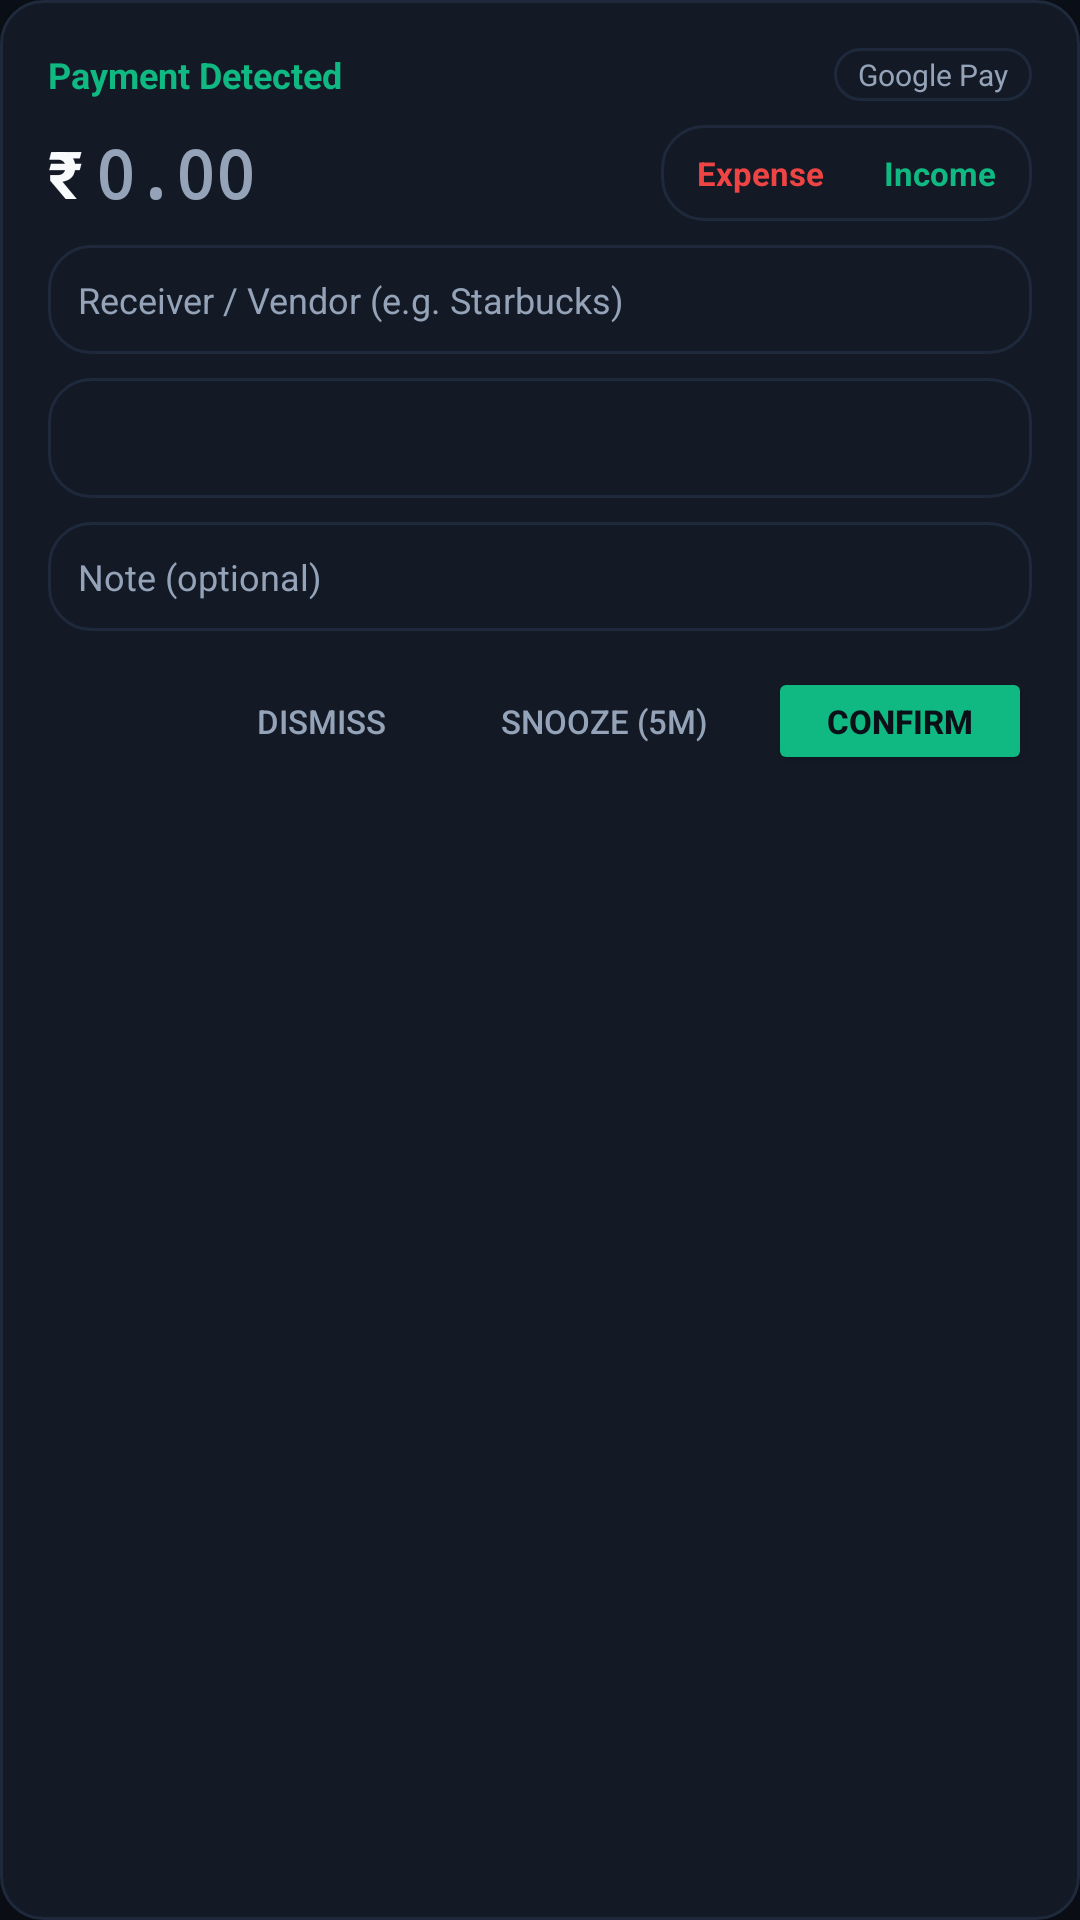

Layout XML and referenced resources for this Android screen:
<!-- AndroidManifest.xml: application theme Theme.AutoTrack -->
<!-- res/layout/overlay_confirm_card.xml -->
<?xml version="1.0" encoding="utf-8"?>
<LinearLayout xmlns:android="http://schemas.android.com/apk/res/android"
    android:layout_width="match_parent"
    android:layout_height="wrap_content"
    android:layout_gravity="bottom"
    android:layout_margin="16dp"
    android:background="@drawable/bg_card_border"
    android:elevation="16dp"
    android:orientation="vertical"
    android:padding="16dp">

    
    <LinearLayout
        android:layout_width="match_parent"
        android:layout_height="wrap_content"
        android:gravity="center_vertical"
        android:orientation="horizontal">

        <TextView
            android:layout_width="0dp"
            android:layout_height="wrap_content"
            android:layout_weight="1"
            android:text="Payment Detected"
            android:textColor="@color/accent_mint"
            android:textSize="12sp"
            android:textStyle="bold" />

        <TextView
            android:id="@+id/tvOverlaySource"
            android:layout_width="wrap_content"
            android:layout_height="wrap_content"
            android:background="@drawable/bg_card_border"
            android:paddingStart="8dp"
            android:paddingTop="2dp"
            android:paddingEnd="8dp"
            android:paddingBottom="2dp"
            android:text="Google Pay"
            android:textColor="@color/text_muted"
            android:textSize="10sp" />
    </LinearLayout>

    
    <LinearLayout
        android:layout_width="match_parent"
        android:layout_height="wrap_content"
        android:layout_marginTop="8dp"
        android:gravity="center_vertical"
        android:orientation="horizontal">

        <TextView
            android:layout_width="wrap_content"
            android:layout_height="wrap_content"
            android:fontFamily="monospace"
            android:text="₹"
            android:textColor="@color/text_white"
            android:textSize="22sp"
            android:textStyle="bold" />

        <EditText
            android:id="@+id/etOverlayAmount"
            android:layout_width="0dp"
            android:layout_height="wrap_content"
            android:layout_marginStart="4dp"
            android:layout_weight="1"
            android:background="@android:color/transparent"
            android:fontFamily="monospace"
            android:hint="0.00"
            android:inputType="numberDecimal"
            android:textColor="@color/text_white"
            android:textColorHint="@color/text_muted"
            android:textSize="22sp"
            android:textStyle="bold" />

        
        <RadioGroup
            android:id="@+id/rgOverlayType"
            android:layout_width="wrap_content"
            android:layout_height="32dp"
            android:background="@drawable/bg_card_border"
            android:orientation="horizontal"
            android:padding="2dp">

            <RadioButton
                android:id="@+id/rbOverlayExpense"
                android:layout_width="wrap_content"
                android:layout_height="match_parent"
                android:background="@android:color/transparent"
                android:button="@null"
                android:checked="true"
                android:paddingStart="10dp"
                android:paddingEnd="10dp"
                android:text="Expense"
                android:textColor="@color/expense_red"
                android:textSize="11sp"
                android:textStyle="bold" />

            <RadioButton
                android:id="@+id/rbOverlayIncome"
                android:layout_width="wrap_content"
                android:layout_height="match_parent"
                android:background="@android:color/transparent"
                android:button="@null"
                android:paddingStart="10dp"
                android:paddingEnd="10dp"
                android:text="Income"
                android:textColor="@color/accent_mint"
                android:textSize="11sp"
                android:textStyle="bold" />
        </RadioGroup>
    </LinearLayout>

    
    <EditText
        android:id="@+id/etOverlayVendor"
        android:layout_width="match_parent"
        android:layout_height="wrap_content"
        android:layout_marginTop="8dp"
        android:background="@drawable/bg_card_border"
        android:hint="Receiver / Vendor (e.g. Starbucks)"
        android:padding="10dp"
        android:textColor="@color/text_white"
        android:textColorHint="@color/text_muted"
        android:textSize="12sp" />

    
    <Spinner
        android:id="@+id/spOverlayCategory"
        android:layout_width="match_parent"
        android:layout_height="40dp"
        android:layout_marginTop="8dp"
        android:background="@drawable/bg_card_border"
        android:padding="8dp" />

    
    <EditText
        android:id="@+id/etOverlayNote"
        android:layout_width="match_parent"
        android:layout_height="wrap_content"
        android:layout_marginTop="8dp"
        android:background="@drawable/bg_card_border"
        android:hint="Note (optional)"
        android:padding="10dp"
        android:textColor="@color/text_white"
        android:textColorHint="@color/text_muted"
        android:textSize="12sp" />

    
    <LinearLayout
        android:layout_width="match_parent"
        android:layout_height="wrap_content"
        android:layout_marginTop="12dp"
        android:gravity="end"
        android:orientation="horizontal">

        <Button
            android:id="@+id/btnOverlayDismiss"
            style="?android:attr/borderlessButtonStyle"
            android:layout_width="wrap_content"
            android:layout_height="36dp"
            android:text="@string/dismiss"
            android:textColor="@color/text_muted"
            android:textSize="11sp" />

        <Button
            android:id="@+id/btnOverlaySnooze"
            style="?android:attr/borderlessButtonStyle"
            android:layout_width="wrap_content"
            android:layout_height="36dp"
            android:layout_marginStart="4dp"
            android:text="@string/snooze"
            android:textColor="@color/text_muted"
            android:textSize="11sp" />

        <Button
            android:id="@+id/btnOverlayConfirm"
            android:layout_width="wrap_content"
            android:layout_height="36dp"
            android:layout_marginStart="8dp"
            android:backgroundTint="@color/accent_mint"
            android:text="@string/confirm"
            android:textColor="@color/bg_dark"
            android:textSize="11sp"
            android:textStyle="bold" />
    </LinearLayout>

</LinearLayout>
<!-- resources referenced by this layout -->
<resources>
  <color name="accent_mint">#10B981</color>
  <color name="bg_dark">#0B0F17</color>
  <color name="expense_red">#EF4444</color>
  <color name="text_muted">#94A3B8</color>
  <color name="text_white">#F8FAFC</color>
  <!-- drawable bg_card_border (drawable) -->
  <?xml version="1.0" encoding="utf-8"?>
  <shape xmlns:android="http://schemas.android.com/apk/res/android"
      android:shape="rectangle">
      <solid android:color="@color/card_dark" />
      <stroke
          android:width="1dp"
          android:color="@color/card_border" />
      <corners android:radius="14dp" />
  </shape>
  <string name="confirm">Confirm</string>
  <string name="dismiss">Dismiss</string>
  <string name="snooze">Snooze (5m)</string>
  <style name="Theme.AutoTrack" parent="Theme.MaterialComponents.DayNight.NoActionBar">
          <item name="colorPrimary">@color/accent_mint</item>
          <item name="colorPrimaryVariant">@color/accent_teal</item>
          <item name="colorOnPrimary">@color/bg_dark</item>
          <item name="android:statusBarColor">@color/bg_dark</item>
          <item name="android:navigationBarColor">@color/bg_dark</item>
          <item name="android:windowBackground">@color/bg_dark</item>
      </style>
  <color name="card_dark">#131A26</color>
  <color name="card_border">#1E293B</color>
  <color name="accent_teal">#14C9A0</color>
</resources>
